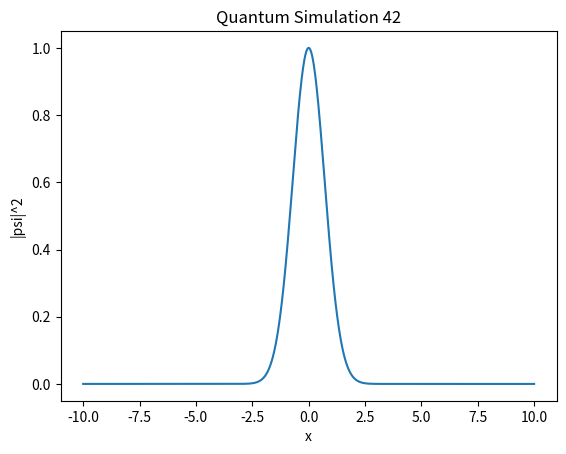

The script that saved this image:
import numpy as np
import matplotlib.pyplot as plt

def simulate():
    x = np.linspace(-10, 10, 1000)
    psi = np.exp(-x**2 / 2) * np.exp(1j * 5 * x)
    plt.plot(x, np.abs(psi)**2)
    plt.title("Quantum Simulation 42")
    plt.xlabel("x")
    plt.ylabel("|psi|^2")

if __name__ == "__main__":
    simulate()
